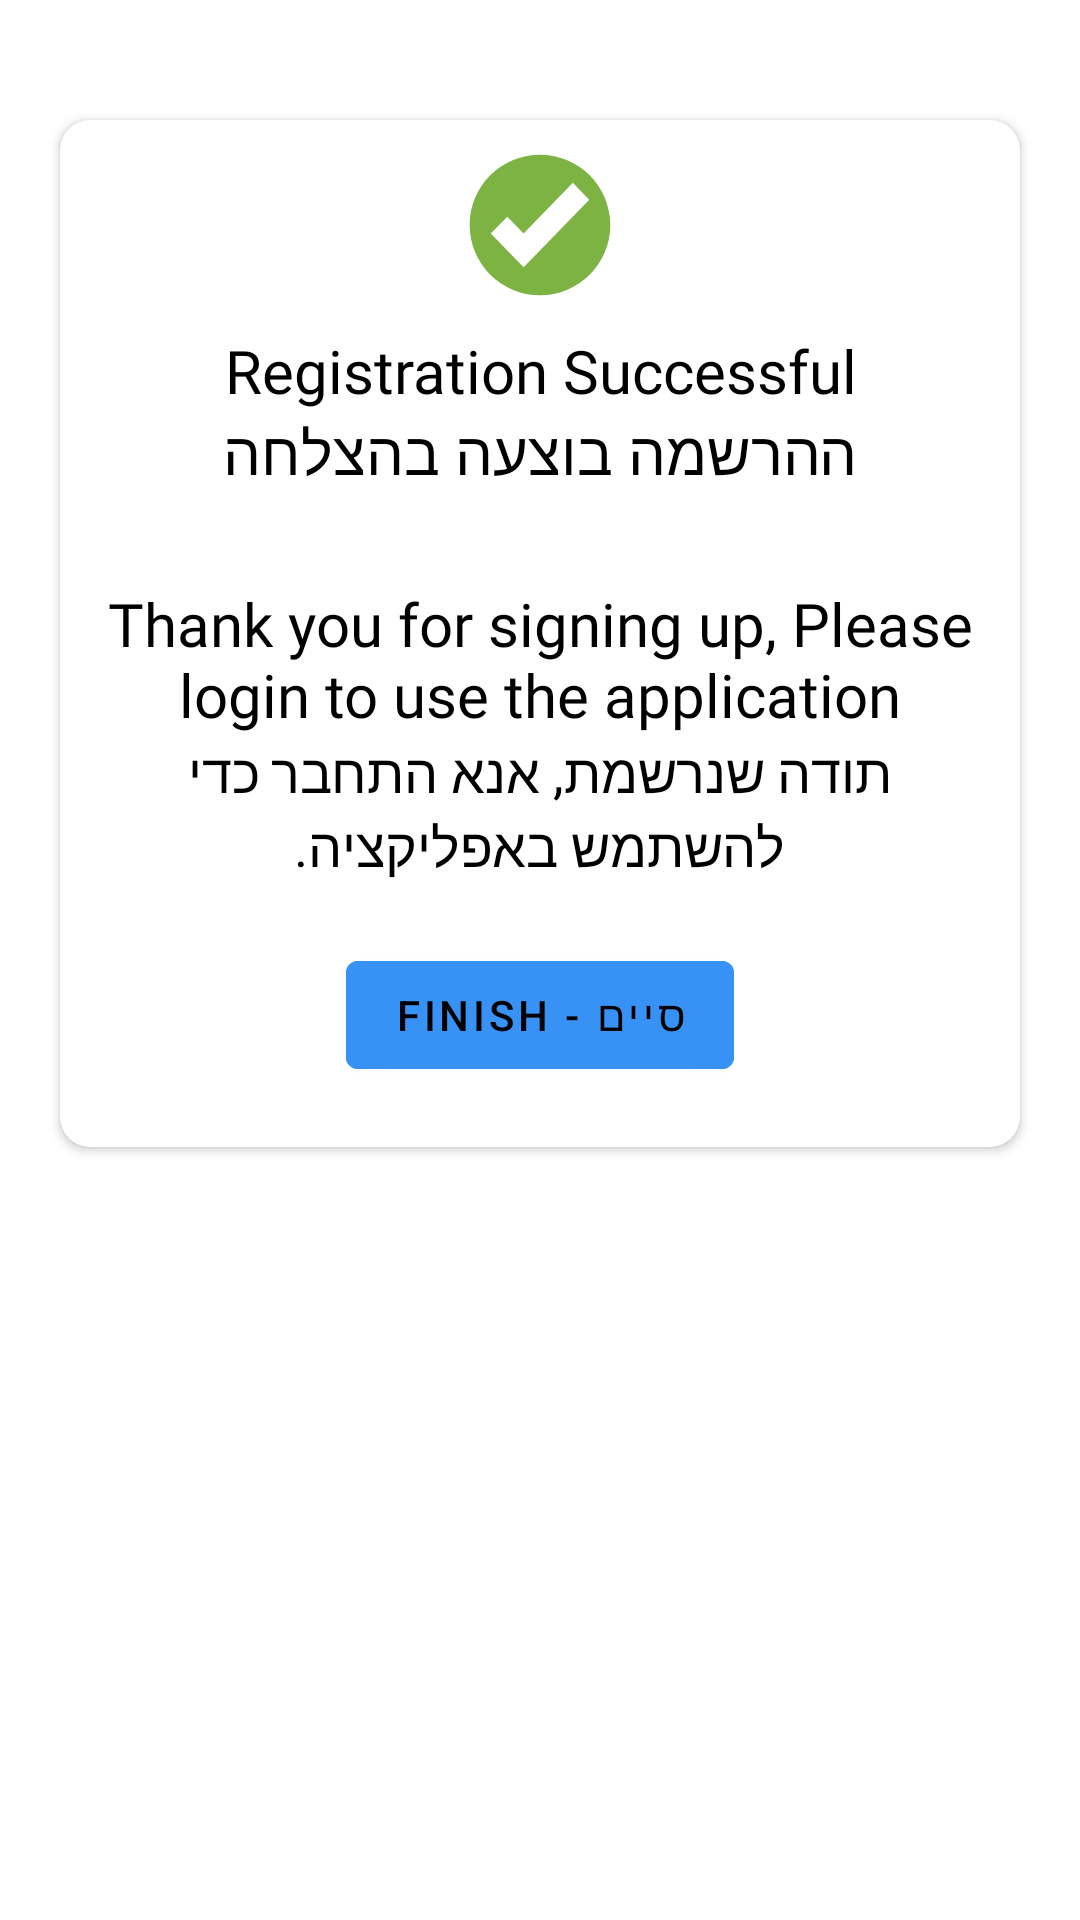

Reconstruct the res/layout file that produces this screen, plus the resources it refers to.
<!-- AndroidManifest.xml: application theme Theme.OMTKosher -->
<!-- res/layout/fragment_registration.xml -->
<?xml version="1.0" encoding="utf-8"?>
<LinearLayout xmlns:android="http://schemas.android.com/apk/res/android"
    xmlns:tools="http://schemas.android.com/tools"
    android:layout_width="match_parent"
    android:layout_height="match_parent"
    xmlns:app="http://schemas.android.com/apk/res-auto"
    tools:context=".RegistrationFragment">

    <androidx.cardview.widget.CardView
        app:cardCornerRadius="10dp"
        android:layout_marginTop="40dp"
        android:layout_marginStart="20dp"
        android:layout_marginEnd="20dp"
        android:backgroundTint="@color/white"
        android:layout_width="match_parent"
        android:layout_height="wrap_content">

        <LinearLayout
            android:layout_marginEnd="10dp"
            android:layout_marginStart="10dp"
            android:layout_marginTop="10dp"
            android:layout_marginBottom="20dp"
            android:layout_width="match_parent"
            android:orientation="vertical"
            android:layout_height="match_parent">

            <ImageView
                android:padding="-30dp"
                android:layout_gravity="center"
                android:layout_width="50dp"
                android:src="@drawable/green_tick"
                android:layout_height="50dp"/>

            <TextView
                android:layout_marginTop="10dp"
                android:textSize="20sp"
                android:textColor="@color/black"
                android:layout_width="match_parent"
                android:gravity="center"
                android:fontFamily="@font/roboto_medium"
                android:text="Registration Successful"
                android:layout_height="wrap_content"/>

            <TextView
                android:textSize="20sp"
                android:textColor="@color/black"
                android:layout_width="match_parent"
                android:gravity="center"
                android:fontFamily="@font/roboto_medium"
                android:text="ההרשמה בוצעה בהצלחה"
                android:layout_height="wrap_content"/>

            <TextView
                android:textSize="20sp"
                android:textColor="@color/black"
                android:layout_width="match_parent"
                android:gravity="center"
                android:layout_marginTop="30dp"
                android:fontFamily="@font/roboto_regular"
                android:text="Thank you for signing up, Please login to use the application"
                android:layout_height="wrap_content"/>

            <TextView
                android:textSize="18sp"
                android:textColor="@color/black"
                android:layout_width="match_parent"
                android:gravity="center"
                android:fontFamily="@font/roboto_regular"
                android:text="תודה שנרשמת, אנא התחבר כדי להשתמש באפליקציה."
                android:layout_height="wrap_content"/>

            <com.google.android.material.button.MaterialButton
                android:layout_width="wrap_content"
                android:layout_gravity="center"
                android:layout_marginTop="20dp"
                android:text="FINISH - סיים"
                android:id="@+id/finish_btn"
                android:backgroundTint="#3891f5"
                android:layout_height="wrap_content"/>










        </LinearLayout>
    </androidx.cardview.widget.CardView>

</LinearLayout>
<!-- resources referenced by this layout -->
<resources>
  <color name="black">#FF000000</color>
  <color name="white">#FFFFFFFF</color>
  <!-- drawable green_tick (drawable) -->
  <vector xmlns:android="http://schemas.android.com/apk/res/android"
      android:width="64dp"
      android:height="64dp"
      android:viewportWidth="64"
      android:viewportHeight="64">
    <path
        android:pathData="M32,2C15.431,2 2,15.432 2,32c0,16.568 13.432,30 30,30c16.568,0 30,-13.432 30,-30C62,15.432 48.568,2 32,2zM25.025,50l-0.02,-0.02L24.988,50L11,35.6l7.029,-7.164l6.977,7.184l21,-21.619L53,21.199L25.025,50z"
        android:fillColor="#7cb342"/>
  </vector>
  <style name="Theme.OMTKosher" parent="Theme.MaterialComponents.DayNight.NoActionBar">
          
          <item name="colorPrimary">@color/purple_500</item>
          <item name="colorPrimaryVariant">#5271ff</item>
          <item name="colorOnPrimary">@color/black</item>
          
          <item name="colorSecondary">@color/teal_200</item>
          <item name="colorSecondaryVariant">@color/teal_700</item>
          <item name="colorOnSecondary">@color/black</item>
          
          <item name="android:statusBarColor">?attr/colorPrimaryVariant</item>
          
          <item name="drawerArrowStyle">@style/DrawerArrowStyle</item>
          <item name="android:actionBarWidgetTheme">@color/black</item>
      </style>
  <color name="purple_500">#FF6200EE</color>
  <color name="teal_200">#FF03DAC5</color>
  <color name="teal_700">#FF018786</color>
  <style name="DrawerArrowStyle" parent="@style/Widget.AppCompat.DrawerArrowToggle">
          <item name="spinBars">true</item>
          <item name="color">@color/black</item>
      </style>
</resources>
